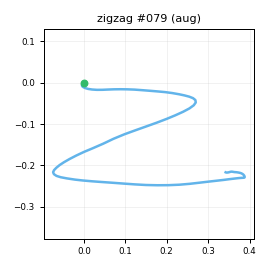

The file beside this chart, header and first rows:
t_s, ax, ay, az, gx, gy, gz, seq
0.00000, -0.7911, -0.2223, 0.5628, -0.7829, 0.9759, -2.739, 0
0.01000, -0.8139, -0.2068, 0.5645, 2.241, 2.701, -2.792, 1
0.02000, -0.8275, -0.1757, 0.5652, 2.352, 1.126, -0.3624, 2
0.03000, -0.8098, -0.1459, 0.5497, 1.717, -0.8796, 2.291, 3
0.04000, -0.7895, -0.1243, 0.563, 1.55, -1.133, 3.957, 4
0.05000, -0.7679, -0.09409, 0.5836, 0.7046, -1.067, 2.043, 5
0.06000, -0.762, -0.07129, 0.584, 0.2065, -0.415, -0.6825, 6
0.07000, -0.757, -0.09791, 0.5675, -1.723, 1.383, -3.717, 7
0.08000, -0.7395, -0.1105, 0.5741, -3.679, 2.763, -5.004, 8
0.09100, -0.7141, -0.1644, 0.5889, -7.147, 4.842, -4.783, 9
0.1, -0.6915, -0.2566, 0.613, -11.36, 7.597, -0.9166, 10
0.11, -0.6775, -0.4452, 0.5995, -13.89, 12.4, 2.663, 11
0.12, -0.7206, -0.6667, 0.5824, -12.62, 17.62, 5.84, 12
0.131, -0.7994, -0.898, 0.553, -0.08577, 22.24, 6.444, 13
0.14, -0.8643, -1.028, 0.4672, 18.17, 24.84, 8.089, 14
0.15, -0.8953, -1.143, 0.4245, 46.49, 24.85, 11.21, 15
0.16, -0.9236, -1.185, 0.4263, 69.73, 20.71, 8.997, 16
0.17, -0.9667, -1.063, 0.3744, 87.65, 13.11, 7.757, 17
0.18, -0.9675, -0.862, 0.3524, 106.4, 6.935, 9.03, 18
0.19, -0.9123, -0.7196, 0.4149, 117.3, -0.9448, 11.82, 19
0.2, -0.8075, -0.6878, 0.4572, 124.3, -5.598, 14.95, 20
0.21, -0.7135, -0.685, 0.4895, 130.3, -4.838, 20.04, 21
0.22, -0.6509, -0.6091, 0.4574, 139.6, -1.758, 27.9, 22
0.23, -0.5686, -0.5155, 0.4202, 148, 2.092, 35.6, 23
0.24, -0.5778, -0.4114, 0.3769, 156.4, 6.133, 39.1, 24
0.25, -0.6274, -0.1953, 0.3345, 164.5, 12.07, 43.83, 25
0.261, -0.6283, -0.03229, 0.2817, 167.1, 13.23, 48.46, 26
0.27, -0.5584, 0.1742, 0.2404, 166.8, 13.74, 53.01, 27
0.28, -0.4833, 0.4158, 0.2231, 161.9, 14.82, 56.15, 28
0.29, -0.4629, 0.6497, 0.2067, 153.7, 20.25, 56.19, 29
0.301, -0.5002, 0.9248, 0.1723, 140.4, 24.56, 56.01, 30
0.31, -0.5105, 1.304, 0.1074, 124.7, 26.6, 50.75, 31
0.32, -0.4797, 1.771, 0.08239, 106.7, 27.88, 38, 32
0.33, -0.4353, 2.18, 0.03053, 81.74, 32.27, 19.16, 33
0.34, -0.4243, 2.446, -0.00483, 51.42, 41.19, 0.1229, 34
0.35, -0.4432, 2.564, -0.02275, 8.892, 51.21, -12.16, 35
0.36, -0.4265, 2.514, -0.1072, -43.4, 61.71, -14.65, 36
0.37, -0.4611, 2.25, -0.1061, -95.23, 68.92, -16.85, 37
0.38, -0.4922, 1.924, -0.1012, -137.5, 72.84, -24.03, 38
0.39, -0.4539, 1.585, -0.1397, -168.8, 76.51, -33.02, 39
0.4, -0.4541, 1.336, -0.1128, -189.2, 78.26, -45.7, 40
0.41, -0.5069, 1.03, -0.126, -208.4, 79.33, -61.39, 41
0.42, -0.5003, 0.673, -0.08527, -225.5, 80.56, -74.44, 42
0.431, -0.5666, 0.2453, -0.06685, -237.7, 84.49, -79.61, 43
0.44, -0.6563, -0.1427, -0.03703, -245.2, 89.12, -76.86, 44
0.45, -0.8077, -0.5386, -0.08372, -237.5, 97.97, -64.79, 45
0.46, -0.942, -0.91, -0.1125, -221.4, 105.2, -50.17, 46
0.471, -1.022, -1.147, -0.1124, -215.6, 93.94, -36.11, 47
0.48, -1.067, -1.313, -0.03551, -200.6, 83.31, -24.61, 48
0.49, -1.087, -1.505, 0.05851, -171.8, 80.69, -18.55, 49
0.5, -1.166, -1.543, 0.1388, -144.7, 74.96, -18.12, 50
0.51, -1.277, -1.555, 0.202, -120.3, 68.83, -22.71, 51
0.52, -1.346, -1.657, 0.2616, -94.76, 61.83, -28.4, 52
0.53, -1.367, -1.946, 0.3237, -70.81, 58.11, -28.34, 53
0.54, -1.331, -2.185, 0.3095, -49.92, 52.1, -22.91, 54
0.55, -1.295, -2.426, 0.3017, -21.18, 45.31, -10.65, 55
0.56, -1.263, -2.605, 0.3245, 19.13, 42.46, 6.84, 56
0.57, -1.241, -2.56, 0.287, 55.31, 36.98, 22.71, 57
0.58, -1.153, -2.304, 0.2437, 92.02, 28.76, 42, 58
0.59, -1.09, -2.006, 0.2002, 130.6, 24.83, 56.3, 59
... 55 more rows
